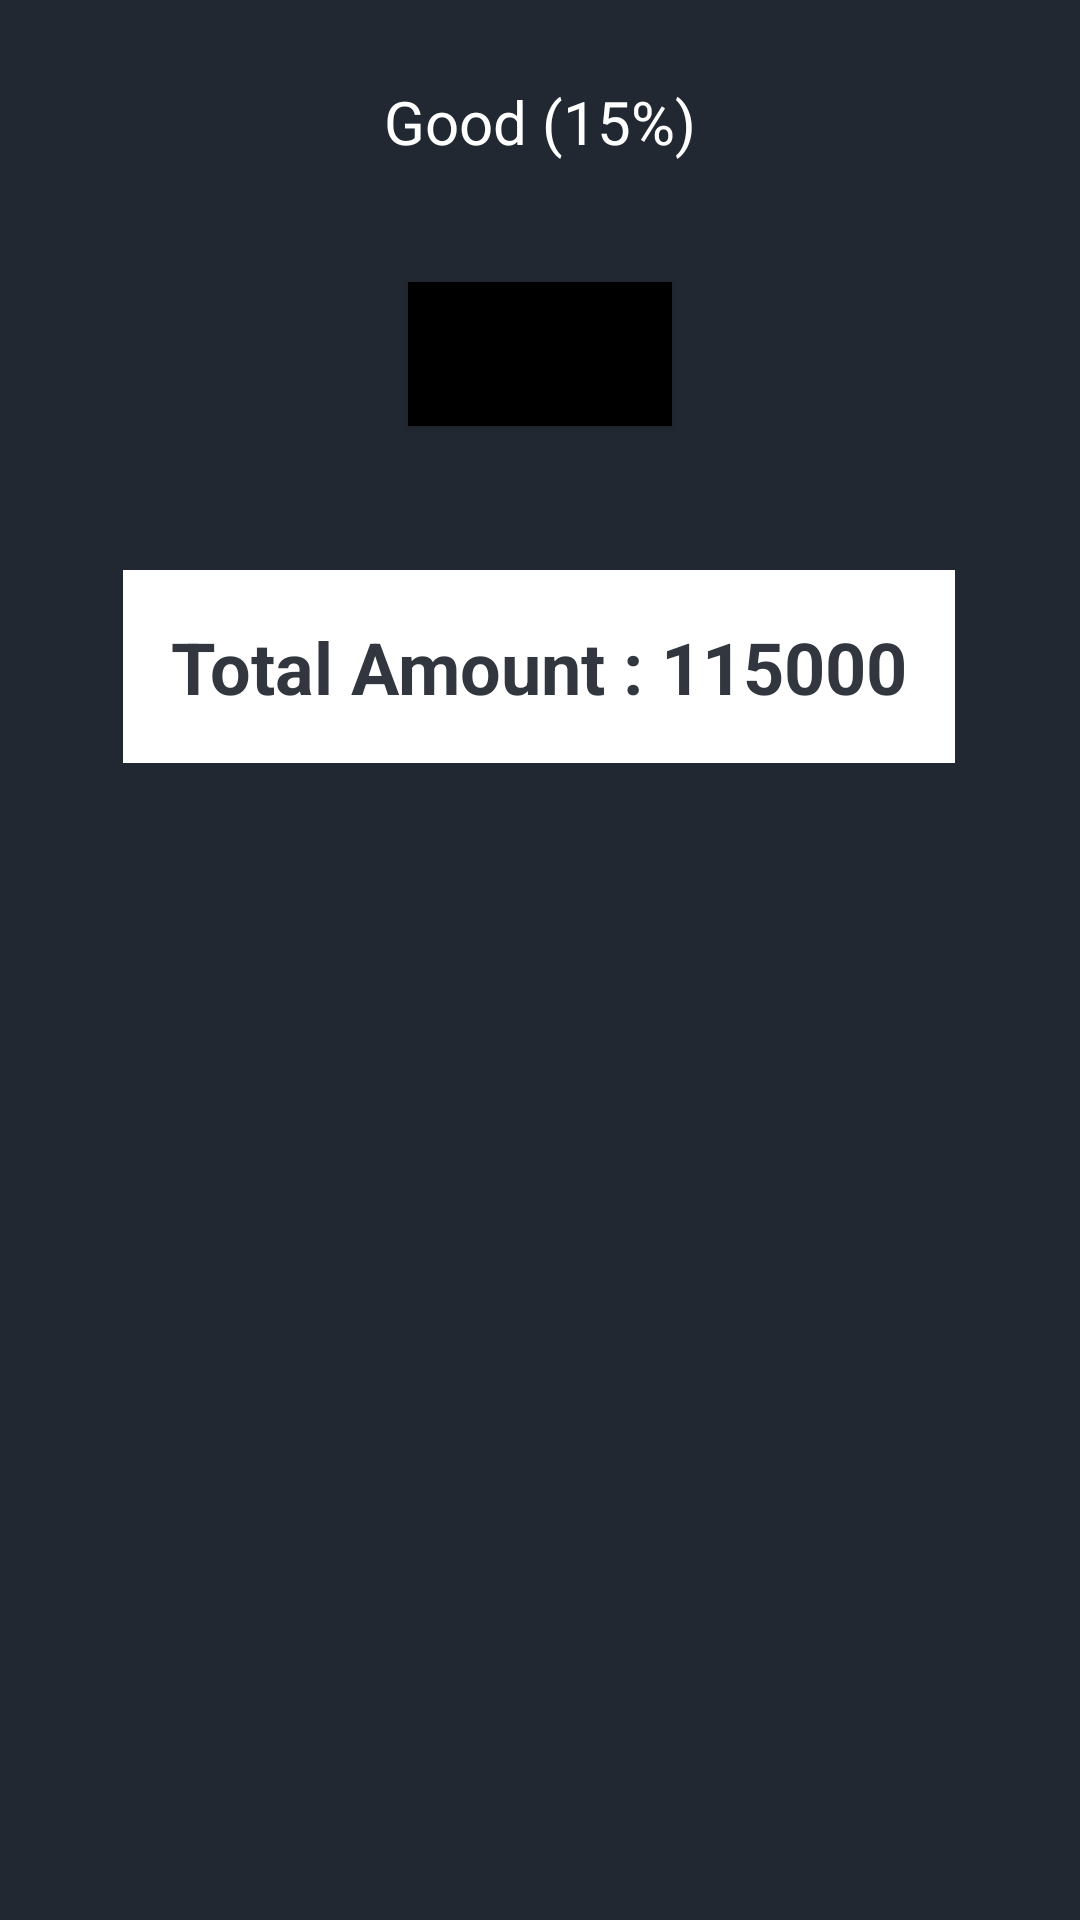

Produce the Android XML layout that renders to this screen, including the resource entries it uses.
<!-- AndroidManifest.xml: application theme Theme.TipTimee -->
<!-- res/layout/example_layout.xml -->
<?xml version="1.0" encoding="utf-8"?>
<androidx.constraintlayout.widget.ConstraintLayout xmlns:android="http://schemas.android.com/apk/res/android"
    android:layout_width="match_parent"
    android:layout_height="match_parent"
    xmlns:tools="http://schemas.android.com/tools"
    xmlns:app="http://schemas.android.com/apk/res-auto"
    android:background="#222831"
    tools:context=".MainActivity">

    <TextView
        android:id="@+id/item1"
        android:layout_width="wrap_content"
        android:layout_height="wrap_content"
        android:layout_marginBottom="836dp"
        android:gravity="center"
        android:text="Tip Time"
        android:textColor="#76ABAE"
        android:textSize="30sp"
        android:textStyle="bold"
        app:layout_constraintBaseline_toTopOf="parent"
        app:layout_constraintBottom_toBottomOf="parent"
        app:layout_constraintEnd_toEndOf="parent"
        app:layout_constraintHorizontal_bias="0.498"
        app:layout_constraintStart_toStartOf="parent" />

    <EditText
        android:id="@+id/item2"
        android:layout_width="wrap_content"
        android:layout_height="wrap_content"
        android:layout_marginTop="32dp"
        android:hint="Rp 100.000"
        android:textSize="30sp"
        android:textColorHint="#EEEEEE"
        app:layout_constraintTop_toBottomOf="@+id/item1"
        tools:layout_editor_absoluteX="157dp"
        app:layout_constraintLeft_toLeftOf="parent"
        app:layout_constraintRight_toRightOf="parent"/>

    <TextView
        android:id="@+id/item3"
        android:layout_width="wrap_content"
        android:layout_height="wrap_content"
        android:layout_marginBottom="636dp"
        android:gravity="center"
        android:text="How was the service?"
        android:textColor="#76ABAE"
        android:textSize="23sp"
        android:textStyle="bold"
        app:layout_constraintBaseline_toTopOf="parent"
        app:layout_constraintBottom_toBottomOf="parent"
        app:layout_constraintEnd_toEndOf="parent"
        app:layout_constraintStart_toStartOf="parent"
        app:layout_constraintTop_toBottomOf="@+id/item2"
        app:layout_constraintVertical_bias="0.437" />

    <SeekBar
        android:id="@+id/item4"
        android:layout_width="0dp"
        android:layout_height="wrap_content"
        android:max='5'
        android:progress="3"
        app:layout_constraintTop_toBottomOf="@id/item3"
        app:layout_constraintStart_toStartOf="parent"
        app:layout_constraintEnd_toEndOf="parent"
        android:padding="25dp"/>

    <TextView
        android:id="@+id/item5"
        android:layout_width="wrap_content"
        android:layout_height="wrap_content"
        android:text="Good (15%)"
        android:textColor="@color/white"
        android:textSize="20sp"
        app:layout_constraintEnd_toEndOf="parent"
        app:layout_constraintStart_toStartOf="parent"
        app:layout_constraintTop_toBottomOf="@id/item4" />

    <Button
        android:id="@+id/item6"
        android:layout_width="wrap_content"
        android:layout_height="wrap_content"
        android:layout_marginTop="40dp"
        android:background="@color/black"
        android:text="Calculate"
        app:layout_constraintEnd_toEndOf="parent"
        app:layout_constraintStart_toStartOf="parent"
        app:layout_constraintTop_toBottomOf="@id/item5" />


    <RelativeLayout
        android:layout_width="wrap_content"
        android:layout_height="wrap_content"
        android:layout_marginTop="48dp"
        android:background="@color/white"
        android:padding="16dp"
        app:layout_constraintEnd_toEndOf="parent"
        app:layout_constraintHorizontal_bias="0.496"
        app:layout_constraintStart_toStartOf="parent"
        app:layout_constraintTop_toBottomOf="@id/item6">

        <TextView
            android:id="@+id/item7"
            android:layout_width="wrap_content"
            android:layout_height="wrap_content"
            android:layout_centerInParent="true"
            android:text="Total Amount : 115000"
            android:textColor="#31363F"
            android:textSize="24sp"
            android:textStyle="bold" />

    </RelativeLayout>

</androidx.constraintlayout.widget.ConstraintLayout>
<!-- resources referenced by this layout -->
<resources>
  <color name="black">#FF000000</color>
  <color name="white">#FFFFFFFF</color>
  <style name="Theme.TipTimee" parent="Theme.MaterialComponents.DayNight.DarkActionBar">
          
          <item name="colorPrimary">@color/purple_500</item>
          <item name="colorPrimaryVariant">@color/purple_700</item>
          <item name="colorOnPrimary">@color/white</item>
          
          <item name="colorSecondary">@color/teal_200</item>
          <item name="colorSecondaryVariant">@color/teal_700</item>
          <item name="colorOnSecondary">@color/black</item>
          
          <item name="android:statusBarColor">?attr/colorPrimaryVariant</item>
          
      </style>
  <color name="purple_500">#FF6200EE</color>
  <color name="purple_700">#FF3700B3</color>
  <color name="teal_200">#FF03DAC5</color>
  <color name="teal_700">#FF018786</color>
</resources>
